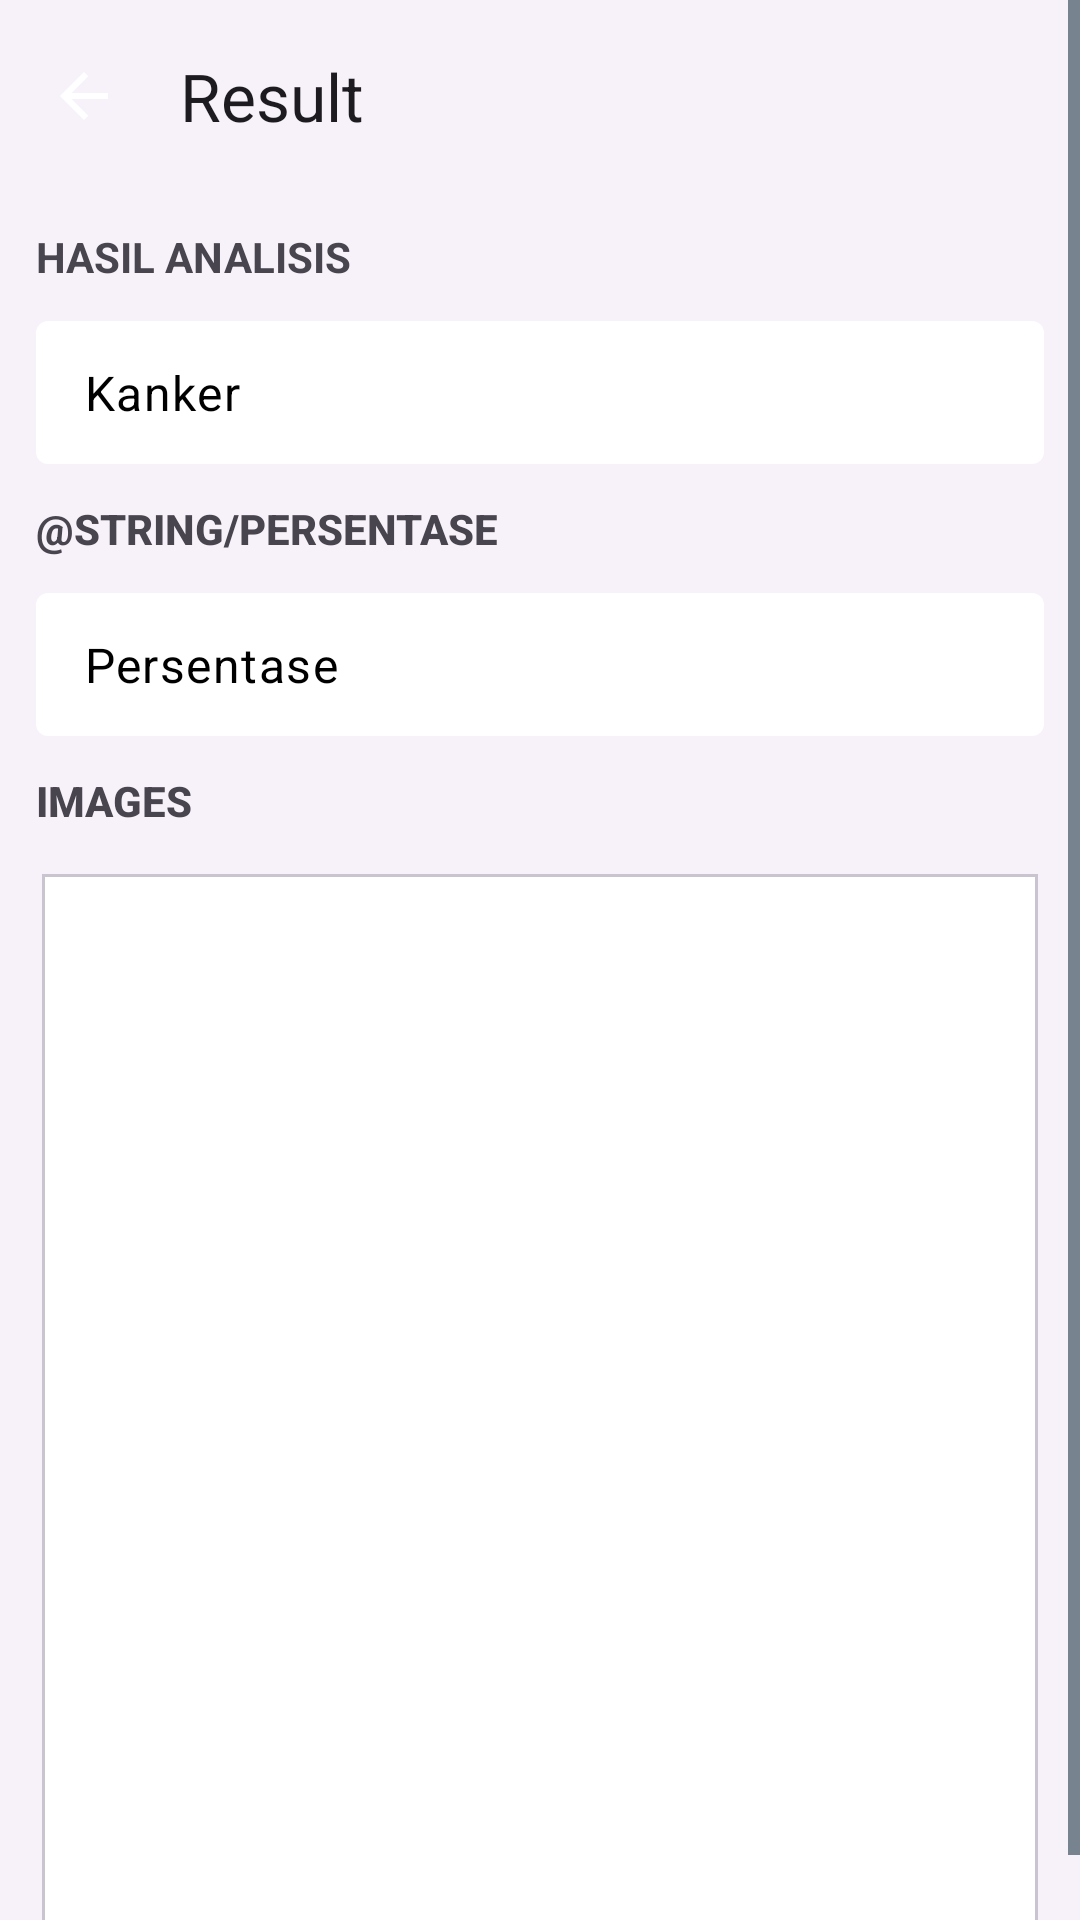

Produce the Android XML layout that renders to this screen, including the resource entries it uses.
<!-- AndroidManifest.xml: application theme Theme.Asclepius -->
<!-- res/layout/activity_result.xml -->
<?xml version="1.0" encoding="utf-8"?>
<ScrollView xmlns:android="http://schemas.android.com/apk/res/android"
    xmlns:app="http://schemas.android.com/apk/res-auto"
    xmlns:tools="http://schemas.android.com/tools"
    android:layout_width="match_parent"
    android:layout_height="match_parent"
    android:background="?attr/colorSurfaceContainerLow"
    tools:context=".ui.ResultActivity">

    <LinearLayout
        android:layout_width="match_parent"
        android:layout_height="wrap_content"
        android:orientation="vertical">

        <com.google.android.material.appbar.MaterialToolbar
            android:id="@+id/toolBar"
            android:layout_width="match_parent"
            android:layout_height="?attr/actionBarSize"
            app:navigationIcon="@drawable/ic_arrow_back"
            app:title="Result" />

        <TextView
            android:layout_width="match_parent"
            android:layout_height="wrap_content"
            android:layout_marginHorizontal="12dp"
            android:layout_marginVertical="12dp"
            android:justificationMode="inter_word"
            android:text="@string/result"
            android:textAllCaps="true"
            android:textSize="14sp"
            android:textStyle="bold" />

        <com.google.android.material.textfield.TextInputLayout
            style="@style/Widget.Material3.TextInputLayout.OutlinedBox.Dense"
            android:layout_width="match_parent"
            android:layout_height="wrap_content"
            app:boxBackgroundColor="@color/white"
            app:boxBackgroundMode="filled"
            app:boxStrokeWidth="0dp">

            <com.google.android.material.textfield.TextInputEditText
                android:id="@+id/analisis_input"
                android:layout_width="match_parent"
                android:layout_height="wrap_content"
                android:layout_marginHorizontal="12dp"
                android:enabled="false"
                android:focusable="false"
                android:text="Kanker"
                android:textColor="@color/black" />
        </com.google.android.material.textfield.TextInputLayout>

        <TextView
            android:layout_width="match_parent"
            android:layout_height="wrap_content"
            android:layout_marginHorizontal="12dp"
            android:layout_marginVertical="12dp"
            android:fontFamily="sans-serif-medium"
            android:justificationMode="inter_word"
            android:text="@string/persentase"
            android:textAllCaps="true"
            android:textSize="14sp"
            android:textStyle="bold" />

        <com.google.android.material.textfield.TextInputLayout
            style="@style/Widget.Material3.TextInputLayout.OutlinedBox.Dense"
            android:layout_width="match_parent"
            android:layout_height="wrap_content"
            app:boxBackgroundColor="@color/white"
            app:boxBackgroundMode="filled"
            app:boxStrokeWidth="0dp">

            <com.google.android.material.textfield.TextInputEditText
                android:id="@+id/percentage_input"
                android:layout_width="match_parent"
                android:layout_height="wrap_content"
                android:layout_marginHorizontal="12dp"
                android:enabled="false"
                android:focusable="false"
                android:text="Persentase"
                android:textColor="@color/black" />
        </com.google.android.material.textfield.TextInputLayout>

        <TextView
            android:layout_width="match_parent"
            android:layout_height="wrap_content"
            android:layout_marginHorizontal="12dp"
            android:layout_marginTop="12dp"
            android:fontFamily="sans-serif-medium"
            android:justificationMode="inter_word"
            android:text="Images"
            android:textAllCaps="true"
            android:textSize="14sp"
            android:textStyle="bold" />

        <com.google.android.material.card.MaterialCardView
            android:id="@+id/cardView"
            android:layout_width="match_parent"
            android:layout_height="wrap_content"
            android:layout_margin="12dp"
            app:cardBackgroundColor="?attr/colorSurfaceContainerLowest"
            app:cardCornerRadius="0dp"
            app:cardPreventCornerOverlap="true"
            app:cardUseCompatPadding="true">

            <ImageView
                android:id="@+id/result_image"
                android:layout_width="match_parent"
                android:layout_height="340dp"
                android:layout_margin="8dp"
                android:scaleType="fitCenter"
                app:srcCompat="@drawable/ic_place_holder"
                tools:ignore="ContentDescription" />
        </com.google.android.material.card.MaterialCardView>
    </LinearLayout>
</ScrollView>
<!-- resources referenced by this layout -->
<resources>
  <!-- drawable ic_arrow_back (drawable) -->
  <vector xmlns:android="http://schemas.android.com/apk/res/android"
      android:width="24dp"
      android:height="24dp"
      android:viewportWidth="960"
      android:viewportHeight="960"
      android:tint="?attr/colorControlNormal"
      android:autoMirrored="true">
    <path
        android:fillColor="?attr/colorControlNormal"
        android:pathData="M313,520L537,744L480,800L160,480L480,160L537,216L313,440L800,440L800,520L313,520Z"/>
  </vector>
  <string name="result">Hasil Analisis</string>
  <style name="Theme.Asclepius" parent="Theme.Material3.DayNight.NoActionBar">
          
          
          <item name="android:colorControlNormal">#000000</item>
          <item name="android:popupMenuStyle">@style/roundedPopupMenu</item>
      </style>
  <style name="roundedPopupMenu" parent="Widget.Material3.PopupMenu">
          <item name="android:popupBackground">@drawable/custom_popup_background</item>
      </style>
  <!-- not gathered from this repository: default colours our renderer supplied (Android Studio template values) -->
  <color name="black">#FF000000</color>
  <color name="white">#FFFFFFFF</color>
</resources>
